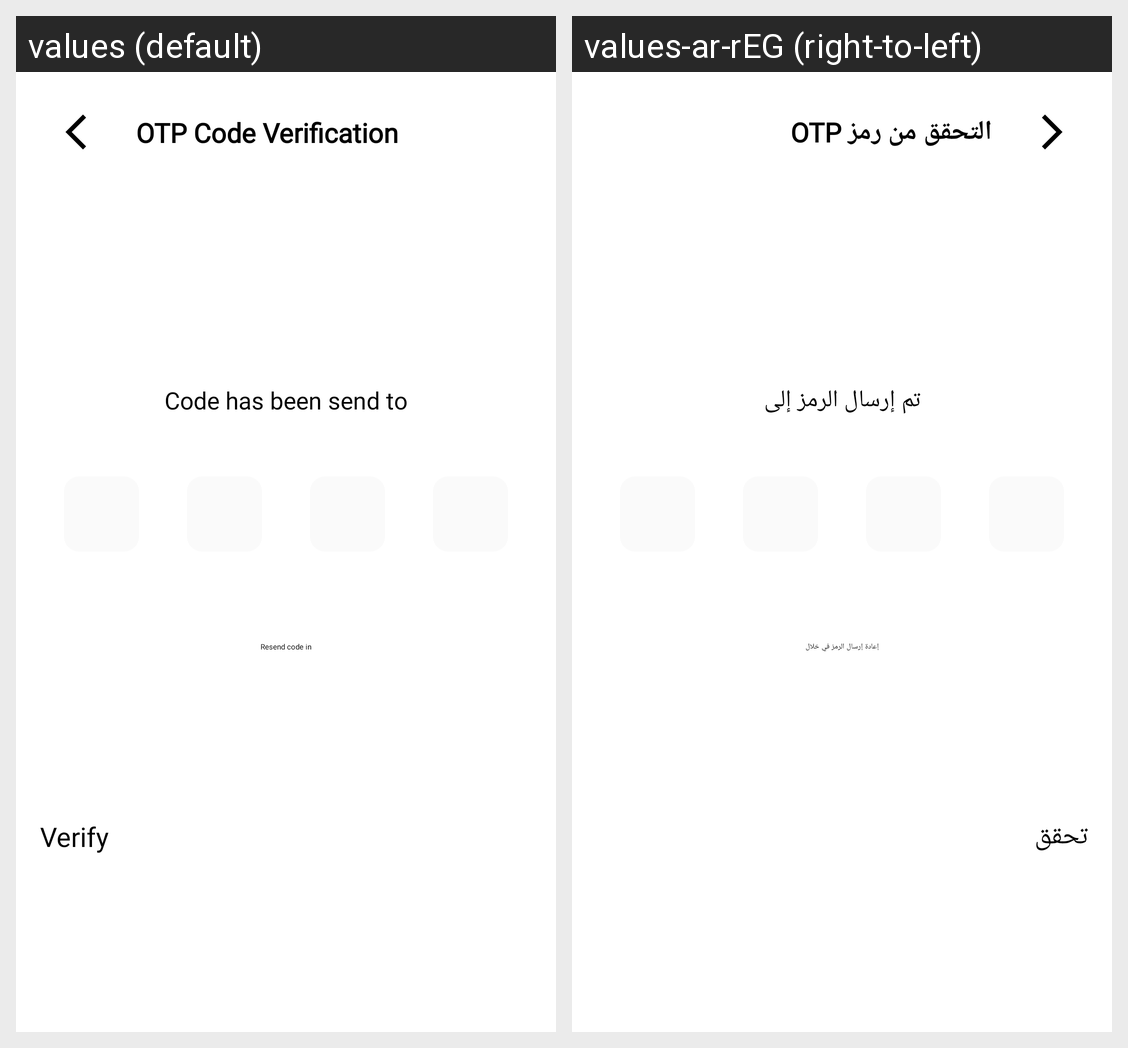

Locale-by-locale string values for the Android screen shown in this grid:
Android screen res/layout/fragment_otp_verification.xml rendered under 2 locales, left to right: values (default), values-ar-rEG (right-to-left). Device: Nexus 5 (rendered at 1080×1920; each locale shown at half size, 540×960, under a caption strip naming it); theme Theme.Shifaa.
Strings drawn on this screen, with the default value and each locale's value (text and hints the layout hard-codes, and strings that could not be matched under every locale, appear in the picture but are not listed):

otp_code_verification
  values: OTP Code Verification
  values-ar-rEG: التحقق من رمز OTP

code_has_been_send_to
  values: Code has been send to
  values-ar-rEG: تم إرسال الرمز إلى

resend_code_in
  values: Resend code in
  values-ar-rEG: إعادة إرسال الرمز في خلال

verify
  values: Verify
  values-ar-rEG: تحقق
